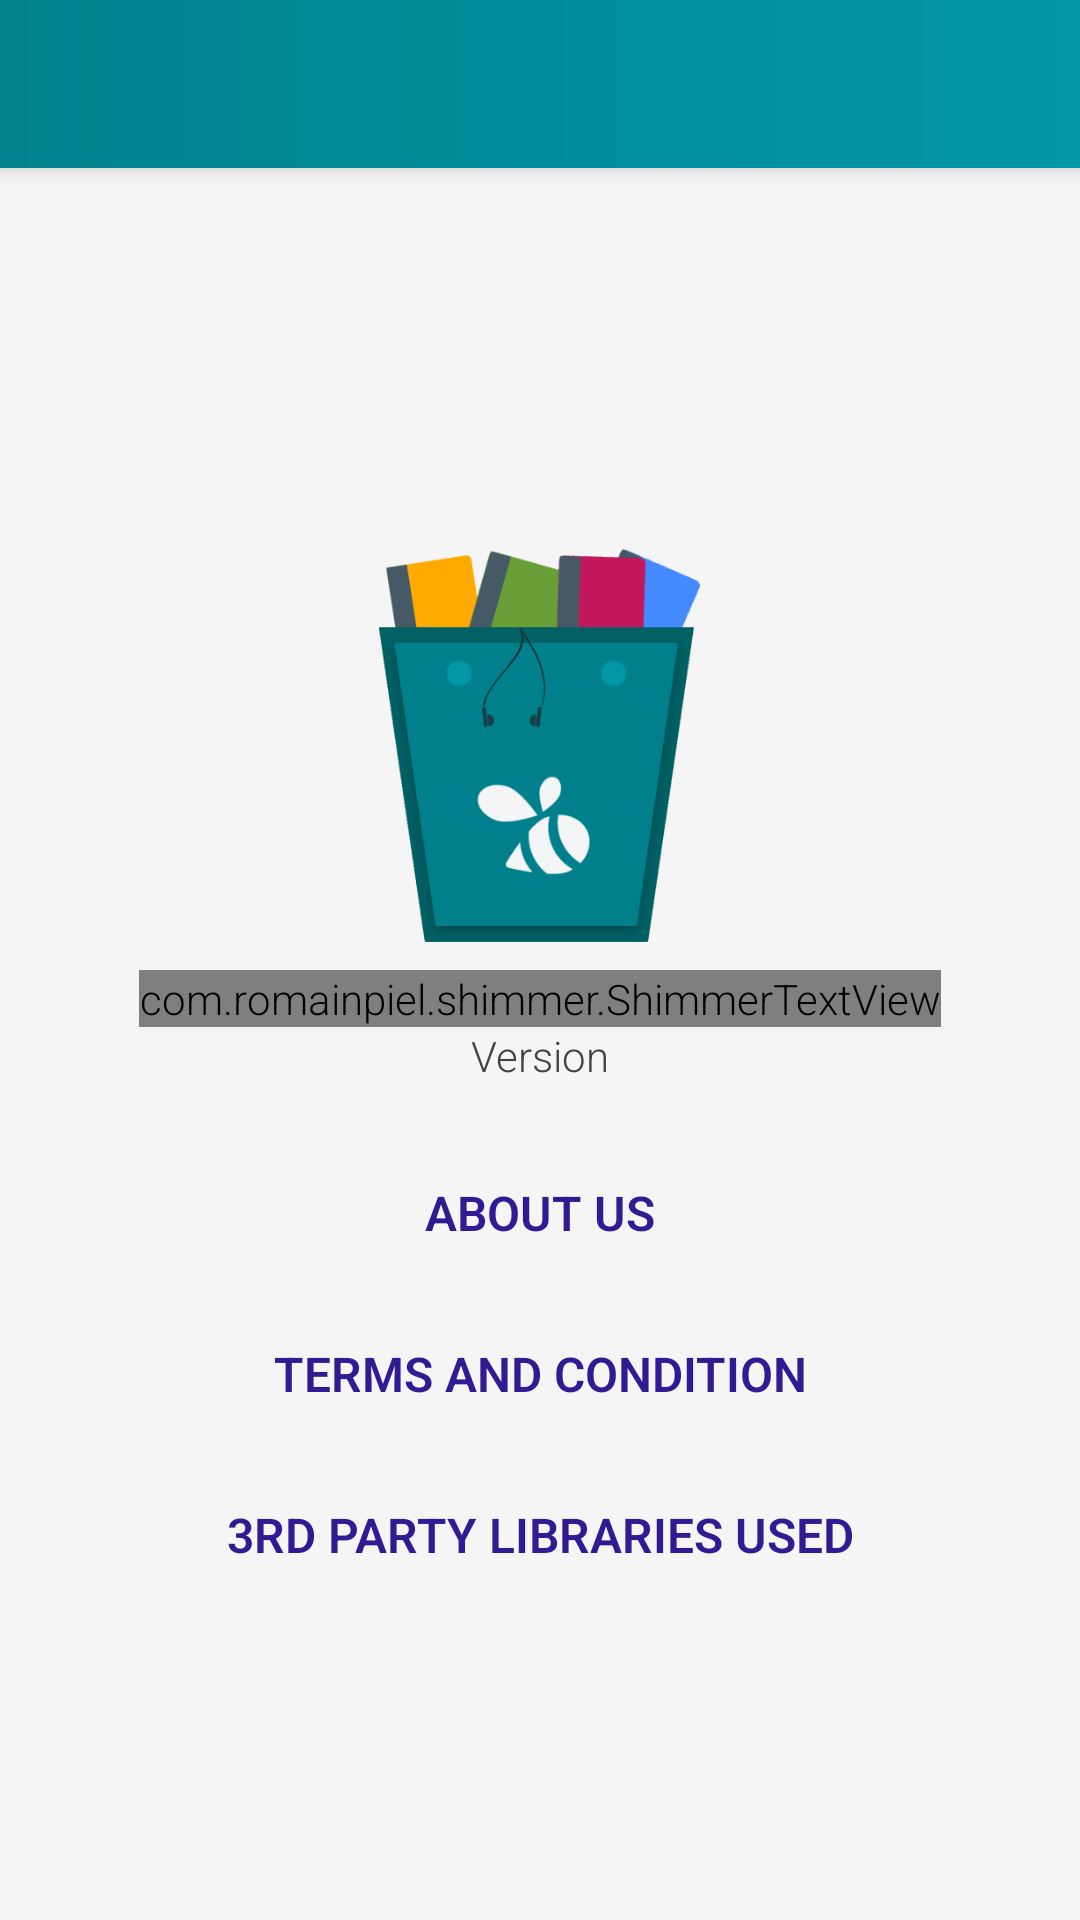

Here is an Android app screen rendered from its layout file. Give the layout XML and the strings, colors and styles it references.
<!-- AndroidManifest.xml: application theme AppTheme -->
<!-- res/layout/activity_pref.xml -->
<?xml version="1.0" encoding="utf-8"?>
<RelativeLayout xmlns:android="http://schemas.android.com/apk/res/android"
    xmlns:tools="http://schemas.android.com/tools"
    style="@style/verticalLinearLayout"
    tools:context="com.trade.book.booktrade.PrefActivity">

    <include
        android:id="@+id/toolbarPref"
        layout="@layout/toolbar" />


    <LinearLayout
        android:id="@+id/prefContainer"
        style="@style/verticalLinearLayout"
        android:layout_below="@id/toolbarPref"
        android:visibility="gone" />


    <RelativeLayout
        android:id="@+id/aboutContainer"
        style="@style/matchParent"
        android:visibility="visible"
        android:gravity="center"
        android:background="@color/colorBackground"
        android:layout_below="@id/toolbarPref">

        <ScrollView
            style="@style/wrapContent">

        <RelativeLayout
            style="@style/matchParent">


                <LinearLayout
                    android:id="@+id/aboutLogoContainer"
                    style="@style/wrapContent"
                    android:layout_centerHorizontal="true"
                    android:orientation="vertical"
                    android:padding="@dimen/sixteen">

                    <ImageView
                        android:id="@+id/aboutImage"
                        android:layout_width="150dp"
                        android:layout_height="150dp"
                        android:layout_gravity="center"
                        android:contentDescription="@string/ImageDescriptionBackground"
                        android:src="@drawable/launcher_logo" />

                    <com.romainpiel.shimmer.ShimmerTextView
                        android:id="@+id/aboutText"
                        style="@style/wrapContent"
                        android:fontFamily="sans-serif-light"
                        android:text="@string/app_name"
                        android:textColor="@color/colorAccent"
                        android:textSize="37sp" />

                    <TextView
                        android:id="@+id/aboutVersion"
                        android:layout_width="match_parent"
                        android:text="@string/aboutVersion"
                        android:gravity="center_horizontal"
                        android:textColor="@color/cardview_dark_background"
                        android:textSize="14sp"
                        android:layout_height="wrap_content" />

                </LinearLayout>

                <LinearLayout
                    style="@style/verticalLinearLayout"
                    android:layout_height="wrap_content"
                    android:layout_below="@id/aboutLogoContainer">

                    <Button
                        style="@style/aboutButtons"
                        android:text="@string/aboutUs"
                        android:id="@+id/aboutButtonDevs" />

                    <Button
                        style="@style/aboutButtons"
                        android:id="@+id/aboutButtonTerms"
                        android:text="@string/aboutTerms" />

                    <Button
                        style="@style/aboutButtons"
                        android:text="@string/aboutLibraries"
                        android:id="@+id/aboutButtonLibraries" />

                </LinearLayout>

        </RelativeLayout>

        </ScrollView>

    </RelativeLayout>

</RelativeLayout>
<!-- res/layout/toolbar.xml (included above) -->
<?xml version="1.0" encoding="utf-8"?>
<android.support.v7.widget.Toolbar xmlns:android="http://schemas.android.com/apk/res/android"
    xmlns:app="http://schemas.android.com/apk/res-auto"
    app:titleTextColor="@color/white"
    style="@style/toolbar"
    android:theme="@style/whiteColorCode"/>
<!-- resources referenced by this layout -->
<resources>
  <color name="colorAccent">#311B92</color>
  <color name="colorBackground">#F5F5F5</color>
  <color name="white">#FFFFFF</color>
  <dimen name="sixteen">16dp</dimen>
  <!-- drawable launcher_logo: png bitmap (drawable, 32612 bytes) -->
  <string name="ImageDescriptionBackground">Background</string>
  <string name="aboutLibraries" translatable="false">3rd Party Libraries Used</string>
  <string name="aboutTerms" translatable="false">Terms and Condition</string>
  <string name="aboutUs" translatable="false">About Us</string>
  <string name="aboutVersion">Version</string>
  <string name="app_name">ShelfBee</string>
  <style name="aboutButtons" parent="Base.Widget.AppCompat.Button.Borderless">
          <item name="android:layout_width">match_parent</item>
          <item name="android:layout_height">wrap_content</item>
          <item name="android:textColor">@color/colorAccent</item>
          <item name="android:padding">@dimen/sixteen</item>
          <item name="android:textSize">16sp</item>
          <item name="android:textStyle">bold</item>
      </style>
  <style name="matchParent">
          <item name="android:layout_width">match_parent</item>
          <item name="android:layout_height">match_parent</item>
      </style>
  <style name="toolbar">
          <item name="android:layout_width">match_parent</item>
          <item name="android:layout_height">?attr/actionBarSize</item>
          <item name="android:background">@drawable/toolbargradeint</item>
      </style>
  <style name="verticalLinearLayout">
          <item name="android:layout_width">match_parent</item>
          <item name="android:layout_height">match_parent</item>
          <item name="android:orientation">vertical</item>
      </style>
  <style name="whiteColorCode">
          <item name="colorControlNormal">@color/white</item>
      </style>
  <style name="wrapContent">
          <item name="android:layout_width">wrap_content</item>
          <item name="android:layout_height">wrap_content</item>
      </style>
  <style name="AppTheme" parent="Theme.AppCompat.Light.NoActionBar">
          <item name="colorPrimary">@color/colorPrimary</item>
          <item name="colorPrimaryDark">@color/colorPrimaryDark</item>
          <item name="colorAccent">@color/colorAccent</item>
          <item name="android:colorBackground">@color/colorBackground</item>
          <item name="drawerArrowStyle">@style/DrawerArrowStyle</item>
          <item name="android:fontFamily">sans-serif-light</item>
          <item name="colorControlNormal">@color/colorAccent</item>
      </style>
  <!-- drawable toolbargradeint (drawable) -->
  <shape xmlns:android="http://schemas.android.com/apk/res/android"
  android:shape="rectangle">
  <gradient
      android:type="linear"
      android:startColor="@color/colorPrimary"
      android:endColor="@color/colorPrimaryLight"
      android:angle="0"/>
  </shape>
  <color name="colorPrimary">#00838F</color>
  <color name="colorPrimaryDark">#006064</color>
  <style name="DrawerArrowStyle" parent="Widget.AppCompat.DrawerArrowToggle">
          <item name="color">@color/white</item>
      </style>
  <color name="colorPrimaryLight">#0097A7</color>
</resources>
